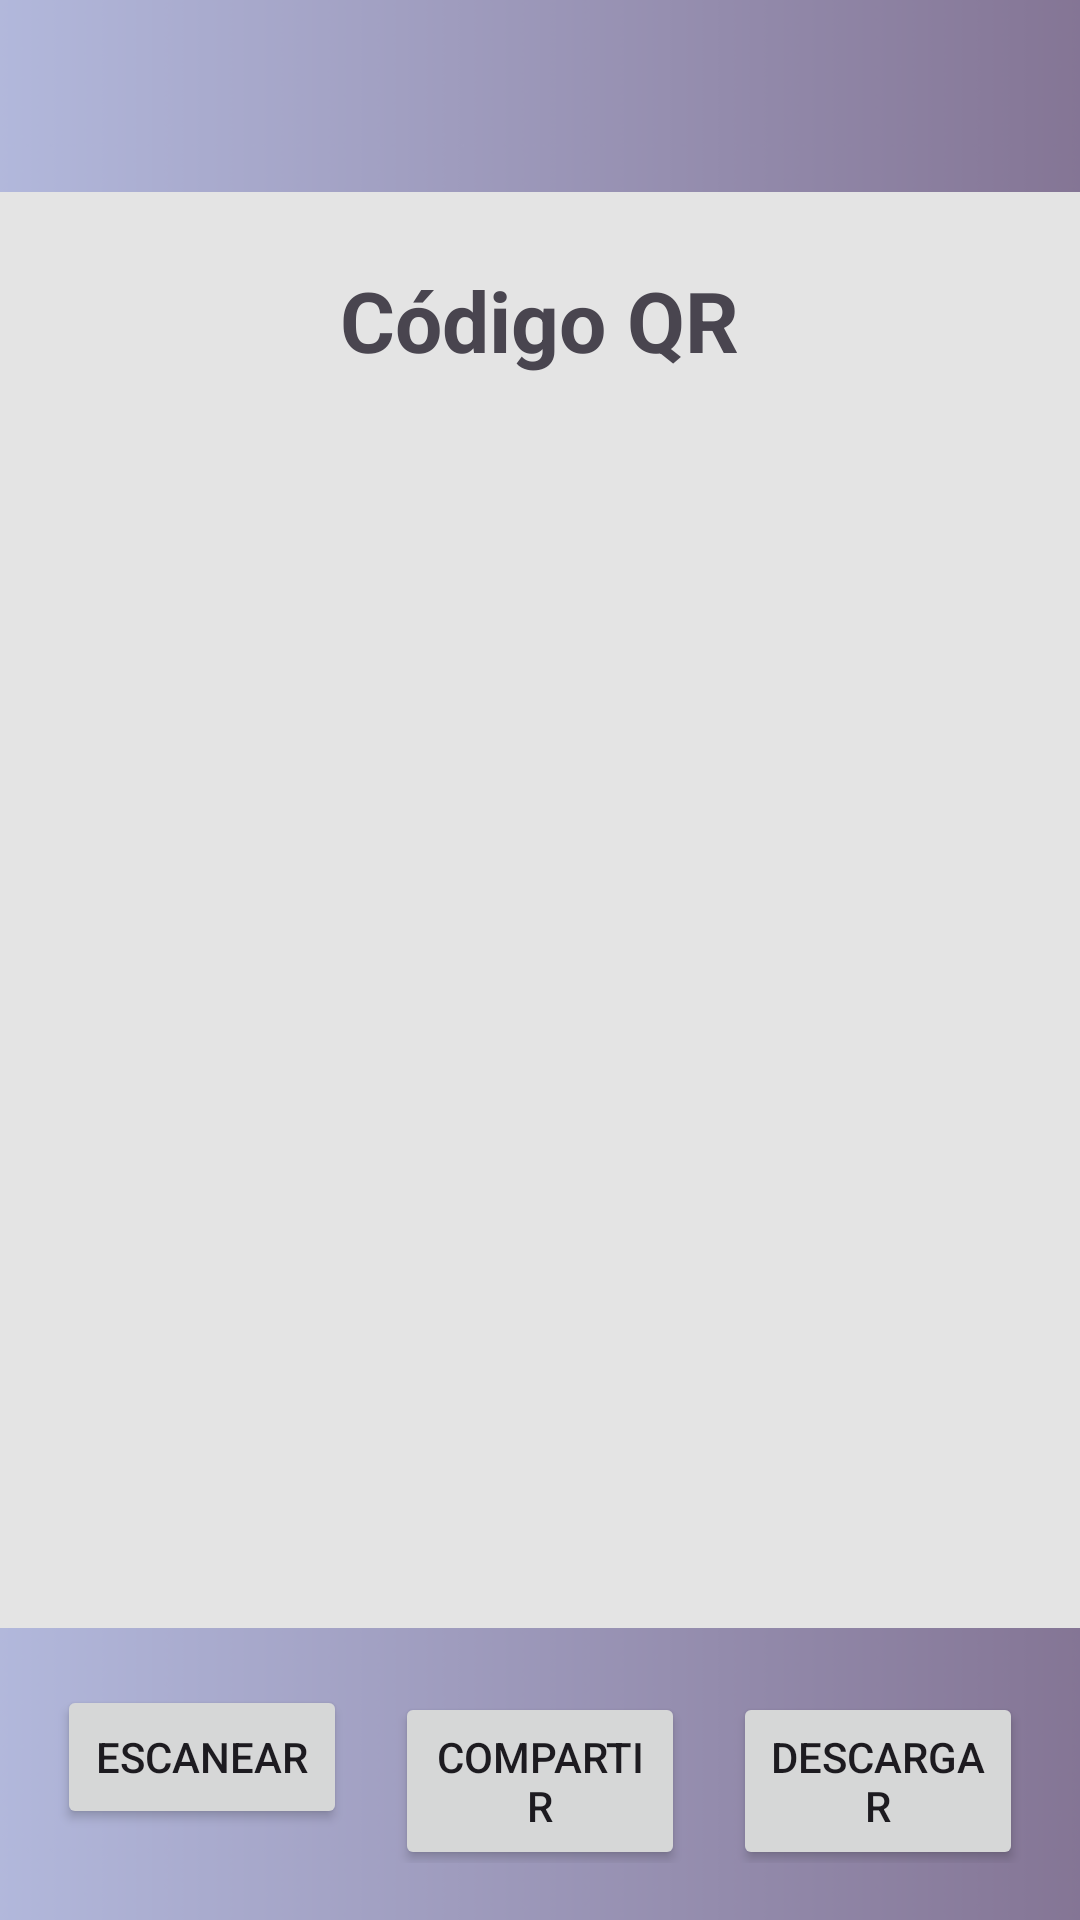

This screen was rendered from an Android layout file. Write that file and the resources it references.
<!-- AndroidManifest.xml: application theme Theme.WalletSSI -->
<!-- res/layout/fragment_qr.xml -->
<?xml version="1.0" encoding="utf-8"?>
<LinearLayout xmlns:android="http://schemas.android.com/apk/res/android"
    xmlns:app="http://schemas.android.com/apk/res-auto"
    xmlns:tools="http://schemas.android.com/tools"
    android:layout_width="match_parent"
    android:layout_height="match_parent"
    android:orientation="vertical"
    android:background="@color/colorFondo"
    tools:context=".FragmentQr">

    <LinearLayout
        android:layout_width="match_parent"
        android:layout_height="?attr/actionBarSize"
        android:background="@drawable/curva4"
        android:gravity="center_vertical"
        android:orientation="horizontal"
        android:paddingHorizontal="16dp">

        <ImageView
            android:id="@+id/imageViewBack"
            android:layout_width="80dp"
            android:layout_height="40dp"
            android:src="@drawable/volver" />

        <View
            android:layout_width="0dp"
            android:layout_height="0dp"
            android:layout_weight="1" />

        <ImageView
            android:id="@+id/imageViewMore"
            android:layout_width="80dp"
            android:layout_height="40dp"
            android:src="@drawable/config" />

    </LinearLayout>

    <LinearLayout
        android:layout_width="match_parent"
        android:layout_height="0dp"
        android:layout_weight="1"
        android:background="@color/colorFondo"
        android:orientation="vertical"
        android:padding="24dp">

        <TextView
            android:layout_width="wrap_content"
            android:layout_height="wrap_content"
            android:layout_gravity="center_horizontal"
            android:text="@string/text_QR"
            android:textSize="28sp"
            android:textStyle="bold" />

        <ImageView
            android:id="@+id/imageViewQrCode"
            android:layout_width="wrap_content"
            android:layout_height="wrap_content"
            android:layout_gravity="center_horizontal"
            android:layout_marginTop="32dp"
            android:adjustViewBounds="true"
            android:maxWidth="300dp"
            android:maxHeight="300dp"
            tools:src="@drawable/codigo_qr" />

    </LinearLayout>

    <LinearLayout
        android:layout_width="match_parent"
        android:layout_height="wrap_content"
        android:background="@drawable/curva4"
        android:orientation="horizontal"
        android:padding="19dp">

        <Button
            android:id="@+id/buttonEscanear"
            android:layout_width="0dp"
            android:layout_height="wrap_content"
            android:layout_marginEnd="8dp"
            android:layout_weight="1"
            android:paddingVertical="12dp"
            android:text="@string/boton_escanear"
            android:textSize="14sp"
            app:cornerRadius="8dp" />

        <Button
            android:id="@+id/buttonCompartir"
            android:layout_width="0dp"
            android:layout_height="wrap_content"
            android:layout_marginStart="8dp"
            android:layout_marginEnd="8dp"
            android:layout_weight="1"
            android:paddingVertical="12dp"
            android:text="@string/boton_compartir"
            android:textSize="14sp"
            app:cornerRadius="8dp" />

        <Button
            android:id="@+id/buttonDescargar"
            android:layout_width="0dp"
            android:layout_height="wrap_content"
            android:layout_marginStart="8dp"
            android:layout_weight="1"
            android:paddingVertical="12dp"
            android:text="@string/boton_descargar"
            android:textSize="14sp"
            app:cornerRadius="8dp" />

    </LinearLayout>

</LinearLayout>
<!-- resources referenced by this layout -->
<resources>
  <color name="colorFondo">#E4E4E4</color>
  <!-- drawable curva4: png bitmap (drawable, 6041 bytes) -->
  <string name="boton_compartir">Compartir</string>
  <string name="boton_descargar">Descargar</string>
  <string name="boton_escanear">Escanear</string>
  <string name="text_QR">Código QR</string>
  <style name="Theme.WalletSSI" parent="Base.Theme.WalletSSI" />
  <style name="Base.Theme.WalletSSI" parent="Theme.Material3.DayNight.NoActionBar">
          
          
      </style>
</resources>
